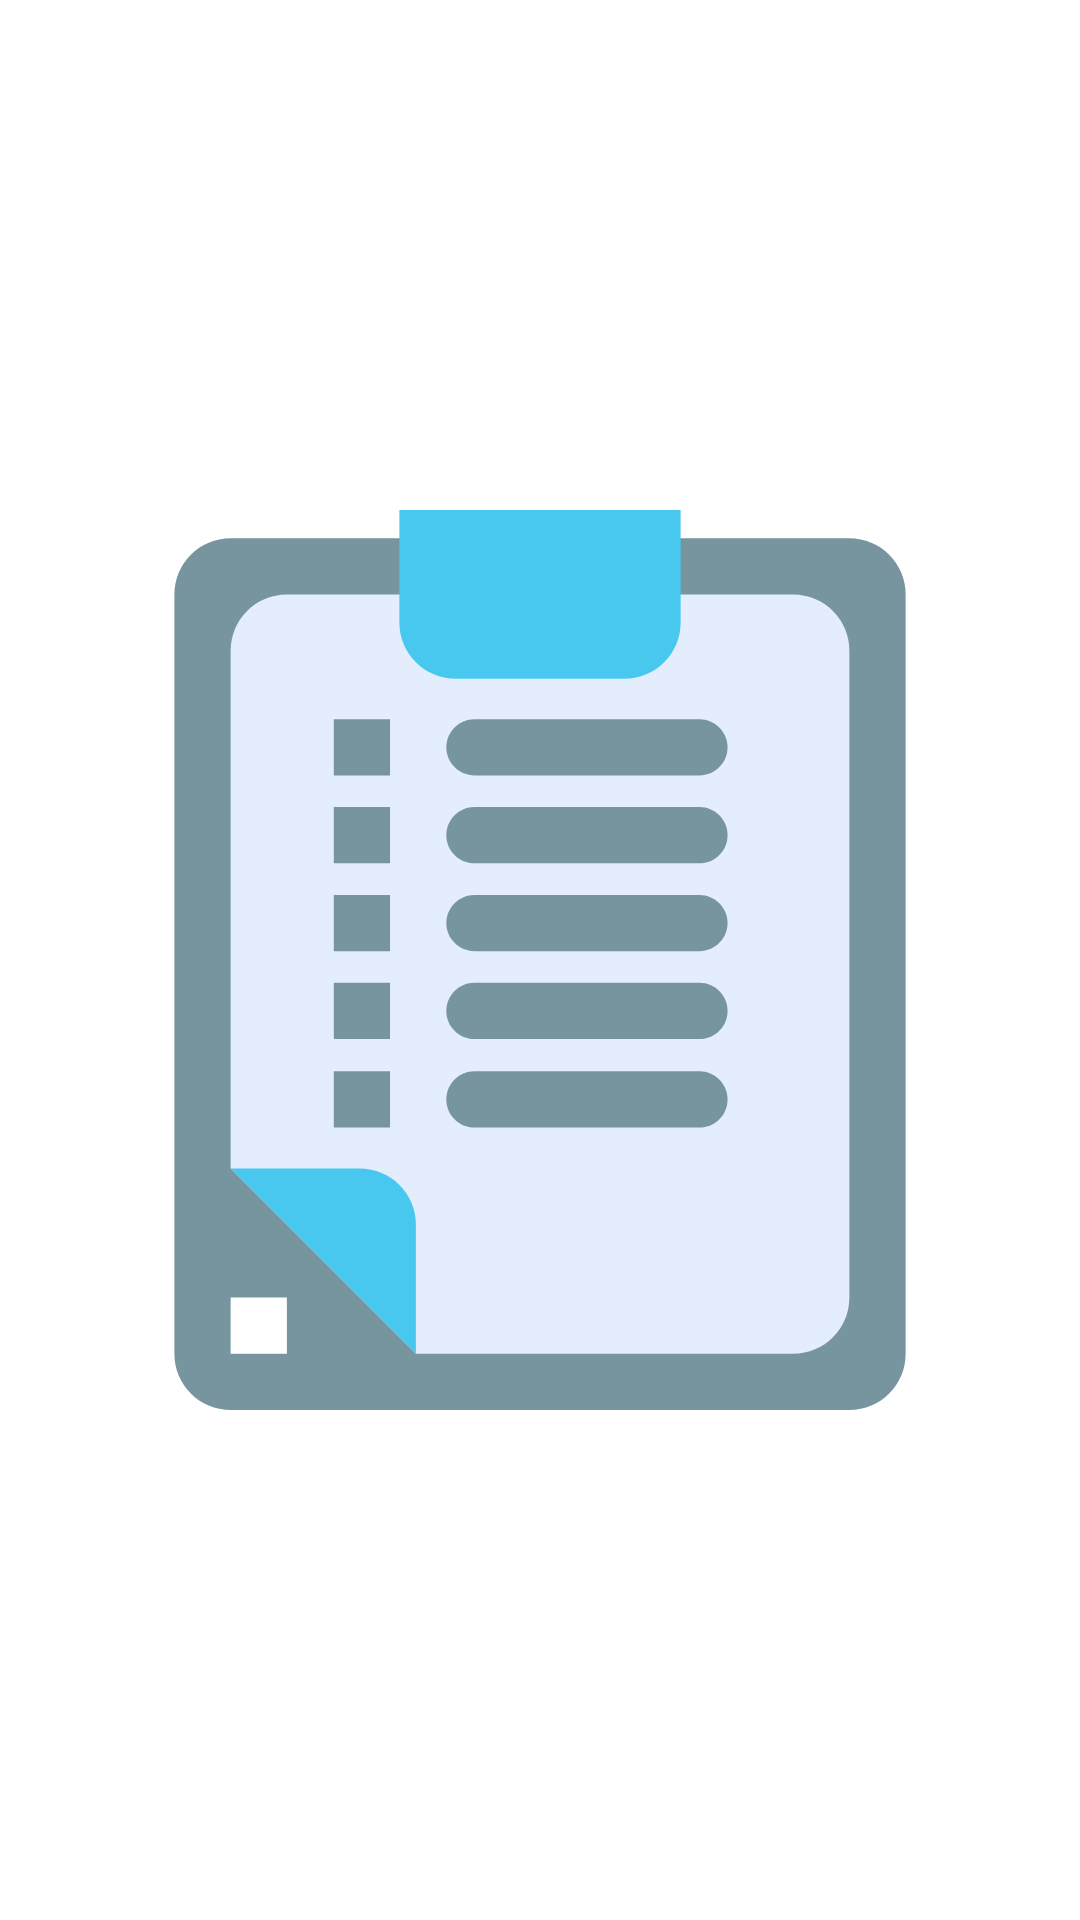

This screen was rendered from an Android layout file. Write that file and the resources it references.
<!-- AndroidManifest.xml: application theme Theme.Timetable -->
<!-- res/layout/activity_splash.xml -->
<?xml version="1.0" encoding="utf-8"?>
<androidx.constraintlayout.widget.ConstraintLayout
    xmlns:android="http://schemas.android.com/apk/res/android"
    xmlns:tools="http://schemas.android.com/tools"
    xmlns:app="http://schemas.android.com/apk/res-auto"
    android:layout_width="match_parent"
    android:layout_height="match_parent"
    tools:context=".presentation.splash.SplashActivity">

    <ImageView
        android:layout_width="300dp"
        android:layout_height="300dp"
        android:src="@drawable/ic_complete"
        app:layout_constraintTop_toTopOf="parent"
        app:layout_constraintBottom_toBottomOf="parent"
        app:layout_constraintStart_toStartOf="parent"
        app:layout_constraintEnd_toEndOf="parent"
        tools:ignore="ContentDescription" />
</androidx.constraintlayout.widget.ConstraintLayout>
<!-- resources referenced by this layout -->
<resources>
  <!-- drawable ic_complete: vector/xml drawable (drawable, 2244 chars, omitted) -->
  <style name="Theme.Timetable" parent="Theme.MaterialComponents.DayNight.NoActionBar">
  
          <item name="colorPrimary">@color/colorPrimary</item>
          <item name="colorPrimaryDark">@color/colorPrimaryDark</item>
          <item name="colorAccent">@color/colorAccent</item>
  
          <item name="android:statusBarColor" tools:targetApi="m">@color/colorPrimary</item>
          <item name="android:windowLightStatusBar" tools:targetApi="m">true</item>
  
          <item name="toolbarStyle">@style/AppToolbar</item>
      </style>
  <color name="colorPrimary">#FFFFFF</color>
  <color name="colorPrimaryDark">#E0E0E0</color>
  <color name="colorAccent">#0075EE</color>
  <style name="AppToolbar" parent="Widget.AppCompat.Toolbar">
          <item name="android:minHeight">?attr/actionBarSize</item>
          <item name="android:theme">?attr/actionBarTheme</item>
          <item name="android:background">@color/colorBackgroundToolbar</item>
          <item name="android:elevation">4dp</item>
          <item name="titleTextColor">@color/colorTitleToolbar</item>
      </style>
  <color name="colorBackgroundToolbar">#FFFFFF</color>
  <color name="colorTitleToolbar">#000000</color>
</resources>
